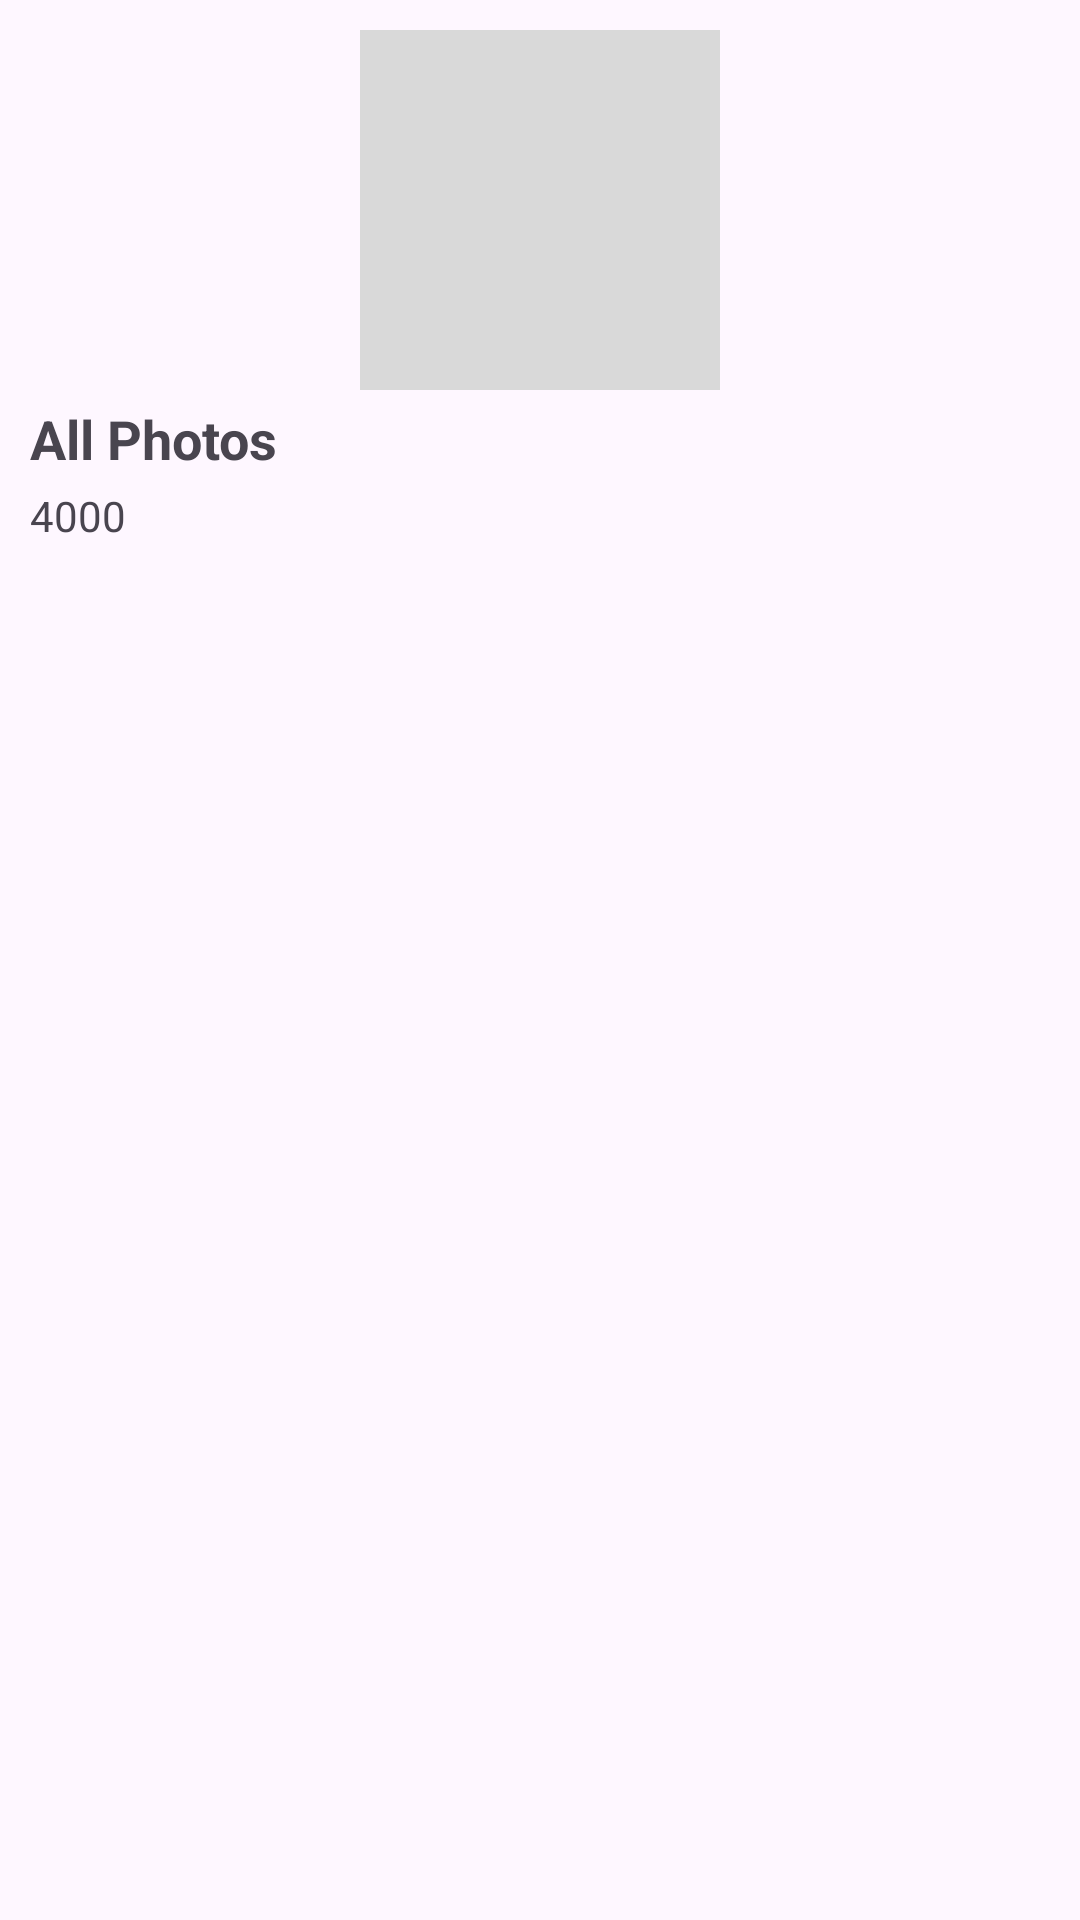

Layout XML and referenced resources for this Android screen:
<!-- AndroidManifest.xml: application theme Theme.Femto_SECOND_UI -->
<!-- res/layout/layout_albums.xml -->
<?xml version="1.0" encoding="utf-8"?>
<androidx.constraintlayout.widget.ConstraintLayout xmlns:android="http://schemas.android.com/apk/res/android"
    android:layout_width="wrap_content"
    android:layout_height="wrap_content"
    xmlns:app="http://schemas.android.com/apk/res-auto">

    <ImageView
        android:id="@+id/content_image"
        android:layout_width="120dp"
        android:layout_height="120dp"
        android:src="@color/grey"
        android:layout_margin="10dp"
        android:scaleType="centerCrop"
        app:layout_constraintTop_toTopOf="parent"
        app:layout_constraintStart_toStartOf="parent"
        app:layout_constraintEnd_toEndOf="parent"
        />
    <TextView
        android:id="@+id/content_name"
        android:layout_width="match_parent"
        android:layout_height="wrap_content"
        app:layout_constraintTop_toBottomOf="@+id/content_image"
        app:layout_constraintStart_toStartOf="parent"
        android:layout_marginStart="10dp"
        android:textStyle="bold"
        android:text="All Photos"
        android:textSize="18sp"
        android:layout_marginTop="4dp"/>
    <TextView
        android:id="@+id/content_amount"
        android:layout_width="match_parent"
        android:layout_height="wrap_content"
        app:layout_constraintTop_toBottomOf="@+id/content_name"
        app:layout_constraintStart_toStartOf="parent"
        android:layout_marginStart="10dp"
        android:text="4000"
        android:layout_marginTop="4dp"/>


        

</androidx.constraintlayout.widget.ConstraintLayout>
<!-- resources referenced by this layout -->
<resources>
  <color name="grey">#D9D9D9</color>
  <style name="Theme.Femto_SECOND_UI" parent="Base.Theme.Femto_SECOND_UI" />
  <style name="Base.Theme.Femto_SECOND_UI" parent="Theme.Material3.DayNight.NoActionBar">
          
  
      </style>
</resources>
